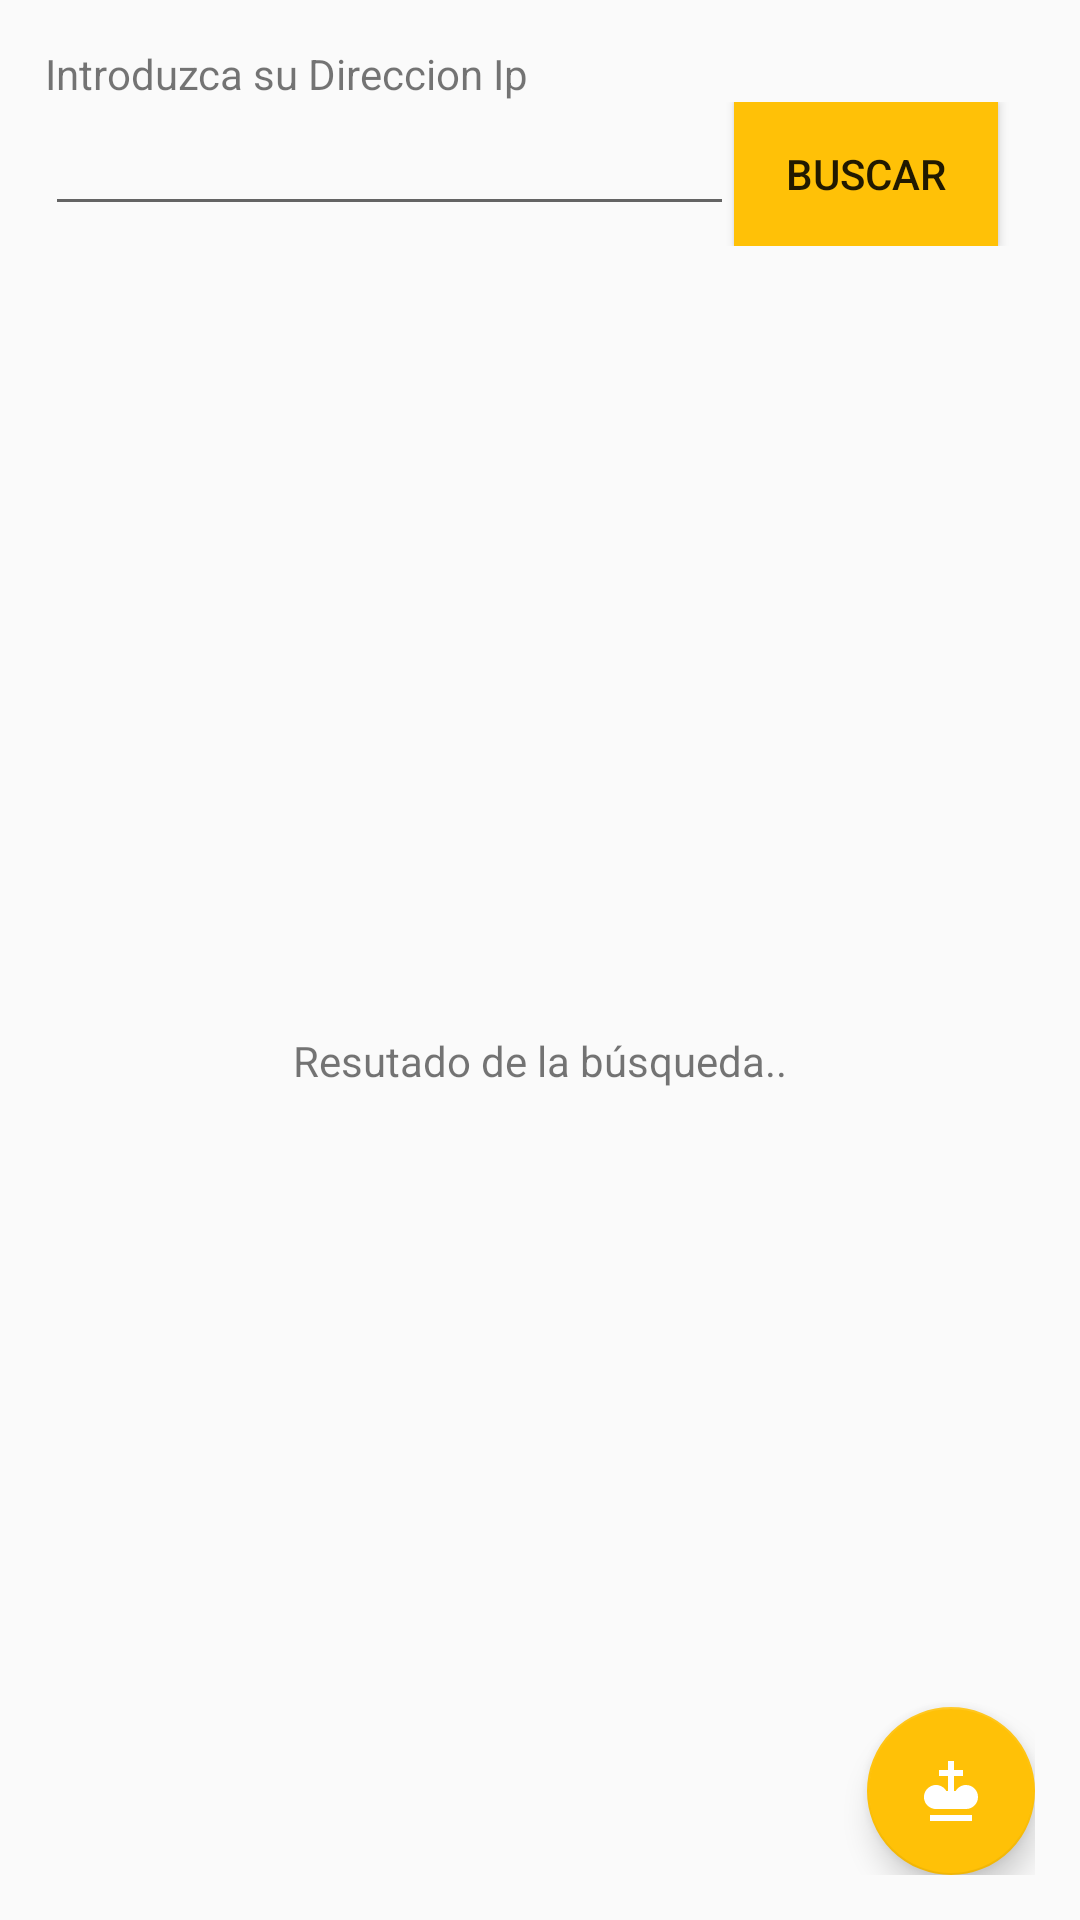

Android layout source for this screen:
<!-- AndroidManifest.xml: application theme AppTheme -->
<!-- res/layout/activity_main.xml -->
<?xml version="1.0" encoding="utf-8"?>
<LinearLayout xmlns:android="http://schemas.android.com/apk/res/android"
    xmlns:app="http://schemas.android.com/apk/res-auto"
    xmlns:tools="http://schemas.android.com/tools"
    android:layout_width="match_parent"
    android:layout_height="match_parent"
    android:orientation="vertical"
    android:padding="15dp"
    tools:context="rmiya.com.myfirstapplication.MainActivity">

    <TextView
        android:layout_width="wrap_content"
        android:layout_height="wrap_content"
        android:labelFor="@+id/direccion_ip"
        android:text="@string/mainActivity_Text1"/>

    <LinearLayout
        android:layout_width="match_parent"
        android:layout_height="wrap_content"
        android:orientation="horizontal"
        android:weightSum="1"
        >

        <EditText
            android:id="@+id/direccion_ip"
            android:layout_width="0dp"
            android:layout_height="wrap_content"
            android:inputType="text"
            android:layout_weight=".95"
            />
        
        <Button
            android:background="@color/colorAccent"
            android:layout_width="wrap_content"
            android:layout_height="wrap_content"
            android:text="@string/mainActivity_ButtonName1"
            />

    </LinearLayout>

    <RelativeLayout
        android:layout_width="match_parent"
        android:layout_height="match_parent">

        <TextView
            android:layout_width="match_parent"
            android:layout_height="match_parent"
            android:text="@string/mainActivity_EditName2"
            android:layout_gravity="center"
            android:gravity="center"
            />

        <android.support.design.widget.FloatingActionButton
            android:layout_width="wrap_content"
            android:layout_height="wrap_content"
            app:srcCompat="@drawable/ic_chess"
            android:layout_alignParentEnd="true"
            android:layout_alignParentBottom="true"
            />

    </RelativeLayout>


</LinearLayout>
<!-- resources referenced by this layout -->
<resources>
  <color name="colorAccent">#FFC107</color>
  <!-- drawable ic_chess (drawable) -->
  <vector xmlns:android="http://schemas.android.com/apk/res/android"
      android:height="24dp"
      android:width="24dp"
      android:viewportWidth="24"
      android:viewportHeight="24">
      <path android:fillColor="#FFF" android:pathData="M19,22H5V20H19V22M17,10C15.58,10 14.26,10.77 13.55,12H13V7H16V5H13V2H11V5H8V7H11V12H10.45C9.35,10.09 6.9,9.43 5,10.54C3.07,11.64 2.42,14.09 3.5,16C4.24,17.24 5.57,18 7,18H17A4,4 0 0,0 21,14A4,4 0 0,0 17,10Z" />
  </vector>
  <string name="mainActivity_ButtonName1">Buscar</string>
  <string name="mainActivity_EditName2">Resutado de la búsqueda..</string>
  <string name="mainActivity_Text1">Introduzca su Direccion Ip</string>
  <style name="AppTheme" parent="Theme.AppCompat.Light.DarkActionBar">
          
          <item name="colorPrimary">@color/colorPrimary</item>
          <item name="colorPrimaryDark">@color/colorPrimaryDark</item>
          <item name="colorAccent">@color/colorAccent</item>
      </style>
  <color name="colorPrimary">#2196F3</color>
  <color name="colorPrimaryDark">#1976D2</color>
</resources>
